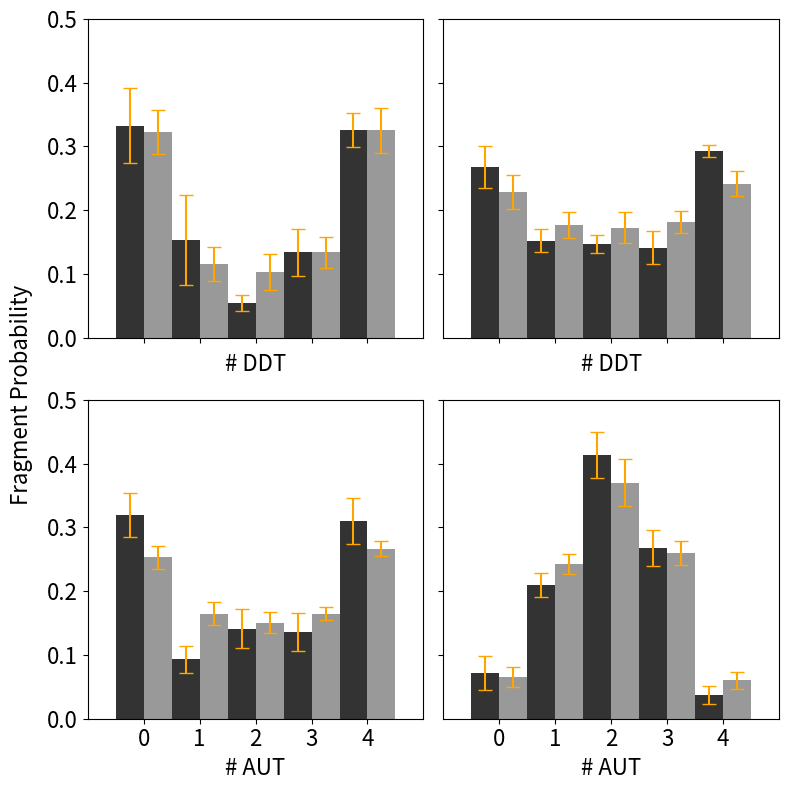

Reproduce this figure in Python. (Note: this script raises an exception after producing the figure.)
import matplotlib.pyplot as plt

fragment_prob_xticklabels = ['DDT/APT', 'HT/AUT', 'DDT/AHT', 'DDT/AUT']
fragment_prob_xticks = []
for i in range(len(fragment_prob_xticklabels)):
    fragment_prob_xticks.append(i+1)
print(fragment_prob_xticks)

experimental_fragment_distributions = [
    [0.332717851, 0.152744931, 0.054112875, 0.134297979, 0.326126364],
    [0.267504783, 0.151784113, 0.146510299, 0.141263203, 0.292937603],
    [0.319642334, 0.092958992, 0.14131806, 0.135768248, 0.310312366],
    [0.071949187, 0.209451227,0.413777417, 0.267930939, 0.03689123],
]
experimental_fragment_distributions_std = [
    [0.058700564, 0.070424496, 0.012818082, 0.03681686, 0.026279643],
    [0.03271045, 0.017992058, 0.014070178, 0.026176981, 0.009936074],
    [0.03523017, 0.020912714, 0.030293172, 0.029884758, 0.036133552],
    [0.026724222, 0.018465257, 0.03654443, 0.028636915, 0.013821839],
]
theoretical_fragment_distributions = [
    [0.32288997, 0.11520943, 0.10276548, 0.13385496, 0.32528016],
    [0.22848688, 0.17632872, 0.17236938, 0.1811512 , 0.24166384],
    [0.25317989, 0.16482171, 0.15064748, 0.16442821, 0.26692271],
    [0.06569634, 0.2430945 , 0.37053486, 0.26042691, 0.06024739],
]
theoretical_fragment_distributions_std = [
    [0.03490031, 0.02658378, 0.02795088, 0.02405628, 0.0354346 ],
    [0.02612598, 0.02022127, 0.02441045, 0.01717121, 0.01957108],
    [0.01819993, 0.01845212, 0.01655233, 0.01019449, 0.01170587],
    [0.01613198, 0.01568098, 0.03615816, 0.01859545, 0.01355308],
]
sim_ssr = [
   0.2471664461409512,
   0.1442460427542736,
   0.11324332387517884,
   0.0025346582334198017,
]
sim_ssr_std = [
    0.06075042814181896,
    0.017244613388992733,
    0.02651359994556536,
    0.0018469307690306385,
]

exp_ssr = [0.2764,0.2224,0.1696,0.0063] #DDT/APT, HT/AUT, DDT/AHT, DDT/AUT
exp_ssr_std = [0.0542,0.0588,0.0257,0.0046] #DDT/APT, HT/AUT, DDT/AHT, DDT/AUT

for i in range(len(theoretical_fragment_distributions)):
    ssr_exp_sim = 0
    for frag in range(len(theoretical_fragment_distributions[i])):
        ssr_exp_sim += (
            theoretical_fragment_distributions[i][frag]
            - experimental_fragment_distributions[i][frag]
        ) ** 2
    print(ssr_exp_sim)

fig, axs = plt.subplots(2, 2, figsize=(8, 8))
x = [0, 1, 2, 3, 4]
plot_index = 0
plot_titles = ["DDT/APT", "DDT/AHT", "HT/AUT", "DDT/AUT"]
for i in range(2):
    for j in range(2):
        if i == 0 and j == 0:
            axs[i, j].bar(
                [x - 0.25 for x in x],
                experimental_fragment_distributions[plot_index],
                yerr=experimental_fragment_distributions_std[plot_index],
                capsize=5,
                label="Experiment",
                color="k",
                ecolor="orange",
                width=0.5,
                alpha=0.8,
            )
            axs[i, j].bar(
                [x + 0.25 for x in x],
                theoretical_fragment_distributions[plot_index],
                yerr=theoretical_fragment_distributions_std[plot_index],
                capsize=5,
                label="Simulation",
                color="k",
                ecolor="orange",
                width=0.5,
                alpha=0.4,
            )
        else:
            axs[i, j].bar(
                [x - 0.25 for x in x],
                experimental_fragment_distributions[plot_index],
                yerr=experimental_fragment_distributions_std[plot_index],
                capsize=5,
                color="k",
                ecolor="orange",
                width=0.5,
                alpha=0.8,
            )
            axs[i, j].bar(
                [x + 0.25 for x in x],
                theoretical_fragment_distributions[plot_index],
                yerr=theoretical_fragment_distributions_std[plot_index],
                capsize=5,
                color="k",
                ecolor="orange",
                width=0.5,
                alpha=0.4,
            )
        #axs[i, j].set_title(plot_titles[plot_index], fontsize=16)
        axs[i,j].tick_params(axis='both', which='major', labelsize=16)
        if plot_index < 2:
            axs[i, j].set_xticks([], [])
        axs[0, 1].set_yticks([0.1, 0.2, 0.3, 0.4, 0.5], ["", "", "", "", ""])
        axs[1, 1].set_yticks([0.1, 0.2, 0.3, 0.4, 0.5], ["", "", "", "", ""])
        axs[i, j].set_xlabel("# DDT", fontsize=16)
        axs[1, 0].set_xticks([0, 1, 2, 3, 4])
        axs[1, 1].set_xticks([0, 1, 2, 3, 4])
        axs[0, 1].set_xticks([0, 1, 2, 3, 4], ["", "", "", "", ""])
        axs[0, 0].set_xticks([0, 1, 2, 3, 4], ["", "", "", "", ""])
        axs[1, 0].set_xlabel("# AUT", fontsize=16)
        axs[1, 1].set_xlabel("# AUT", fontsize=16)
        axs[i, j].set_xlim(-1, 5)
        axs[i, j].set_ylim(0, 0.5)
        plot_index += 1
fig.supylabel("Fragment Probability", fontsize=16)
plt.subplots_adjust(wspace=0.05, hspace=0.25)
plt.tight_layout()
plt.savefig("../figures/figure_4b.png", format="png", dpi=400)

x = [0.9, 1.1, 1.9, 2.1, 2.9, 3.1, 3.9, 4.1]
plt.figure(figsize=(8, 6))
plt.errorbar(
    x=[x[0], x[2], x[4], x[6]],
    y=[exp_ssr[0], exp_ssr[1], exp_ssr[2], exp_ssr[3]],
    yerr=[exp_ssr_std[0], exp_ssr_std[1], exp_ssr_std[2], exp_ssr_std[3]],
    capsize=10,
    label="Experiment",
    fmt="o",
    marker="s",
    color="k",
    alpha=0.8,
    markersize=10,
)
plt.errorbar(
    x=[x[1], x[3], x[5], x[7]],
    y=[sim_ssr[0], sim_ssr[1], sim_ssr[2], sim_ssr[3]],
    yerr=[sim_ssr_std[0], sim_ssr_std[1], sim_ssr_std[2], sim_ssr_std[3]],
    capsize=10,
    label="Simulation",
    fmt="o",
    marker="o",
    color="k",
    alpha=0.4,
    markersize=10,
)
plt.xlabel("Monolayers", fontsize=16)
plt.ylabel("SSR", fontsize=16)
# plt.axhline(y=0.1, color='k', alpha=0.4, linestyle='--')
plt.xticks(fragment_prob_xticks, fragment_prob_xticklabels)
plt.ylim(top=0.3812)
plt.yticks([0, 0.05, 0.10, 0.15, 0.20, 0.25, 0.30, 0.35])
plt.legend(frameon=False, fontsize="x-large")
plt.tick_params(axis='both', which='major', labelsize=14)
plt.xlim(0, 5)
plt.tight_layout()
plt.savefig("../figures/figure_4d.png", format="png", dpi=400)
